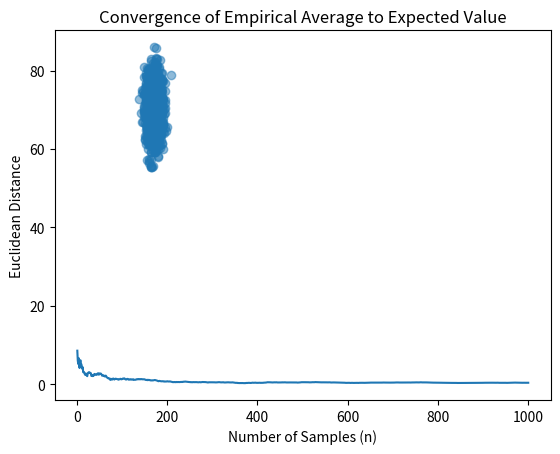

This chart was generated by the following Python code:
import numpy as np
import matplotlib.pyplot as plt

np.random.seed(42)  # for reproducibility

# Parameters
mu_x, sigma_x = 170, 10
mu_y, sigma_y = 70, 5
n = 1000

# Generate random samples
X = np.random.normal(mu_x, sigma_x, n)
Y = np.random.normal(mu_y, sigma_y, n)

# Plot the samples
plt.scatter(X, Y, alpha=0.5)
plt.xlabel('Height (cm)')
plt.ylabel('Weight (kg)')
plt.title('Random Samples from Z = (X, Y)')
plt.show()

# Compute empirical averages and distances
empirical_averages = np.cumsum(np.vstack((X, Y)), axis=1) / np.arange(1, n + 1)
expected_value = np.array([mu_x, mu_y])

# Compute distances for each sample size
distances = np.linalg.norm(empirical_averages - expected_value[:, np.newaxis], axis=0)

# Plot the convergence
plt.plot(np.arange(1, n + 1), distances)
plt.xlabel('Number of Samples (n)')
plt.ylabel('Euclidean Distance')
plt.title('Convergence of Empirical Average to Expected Value')
plt.show()